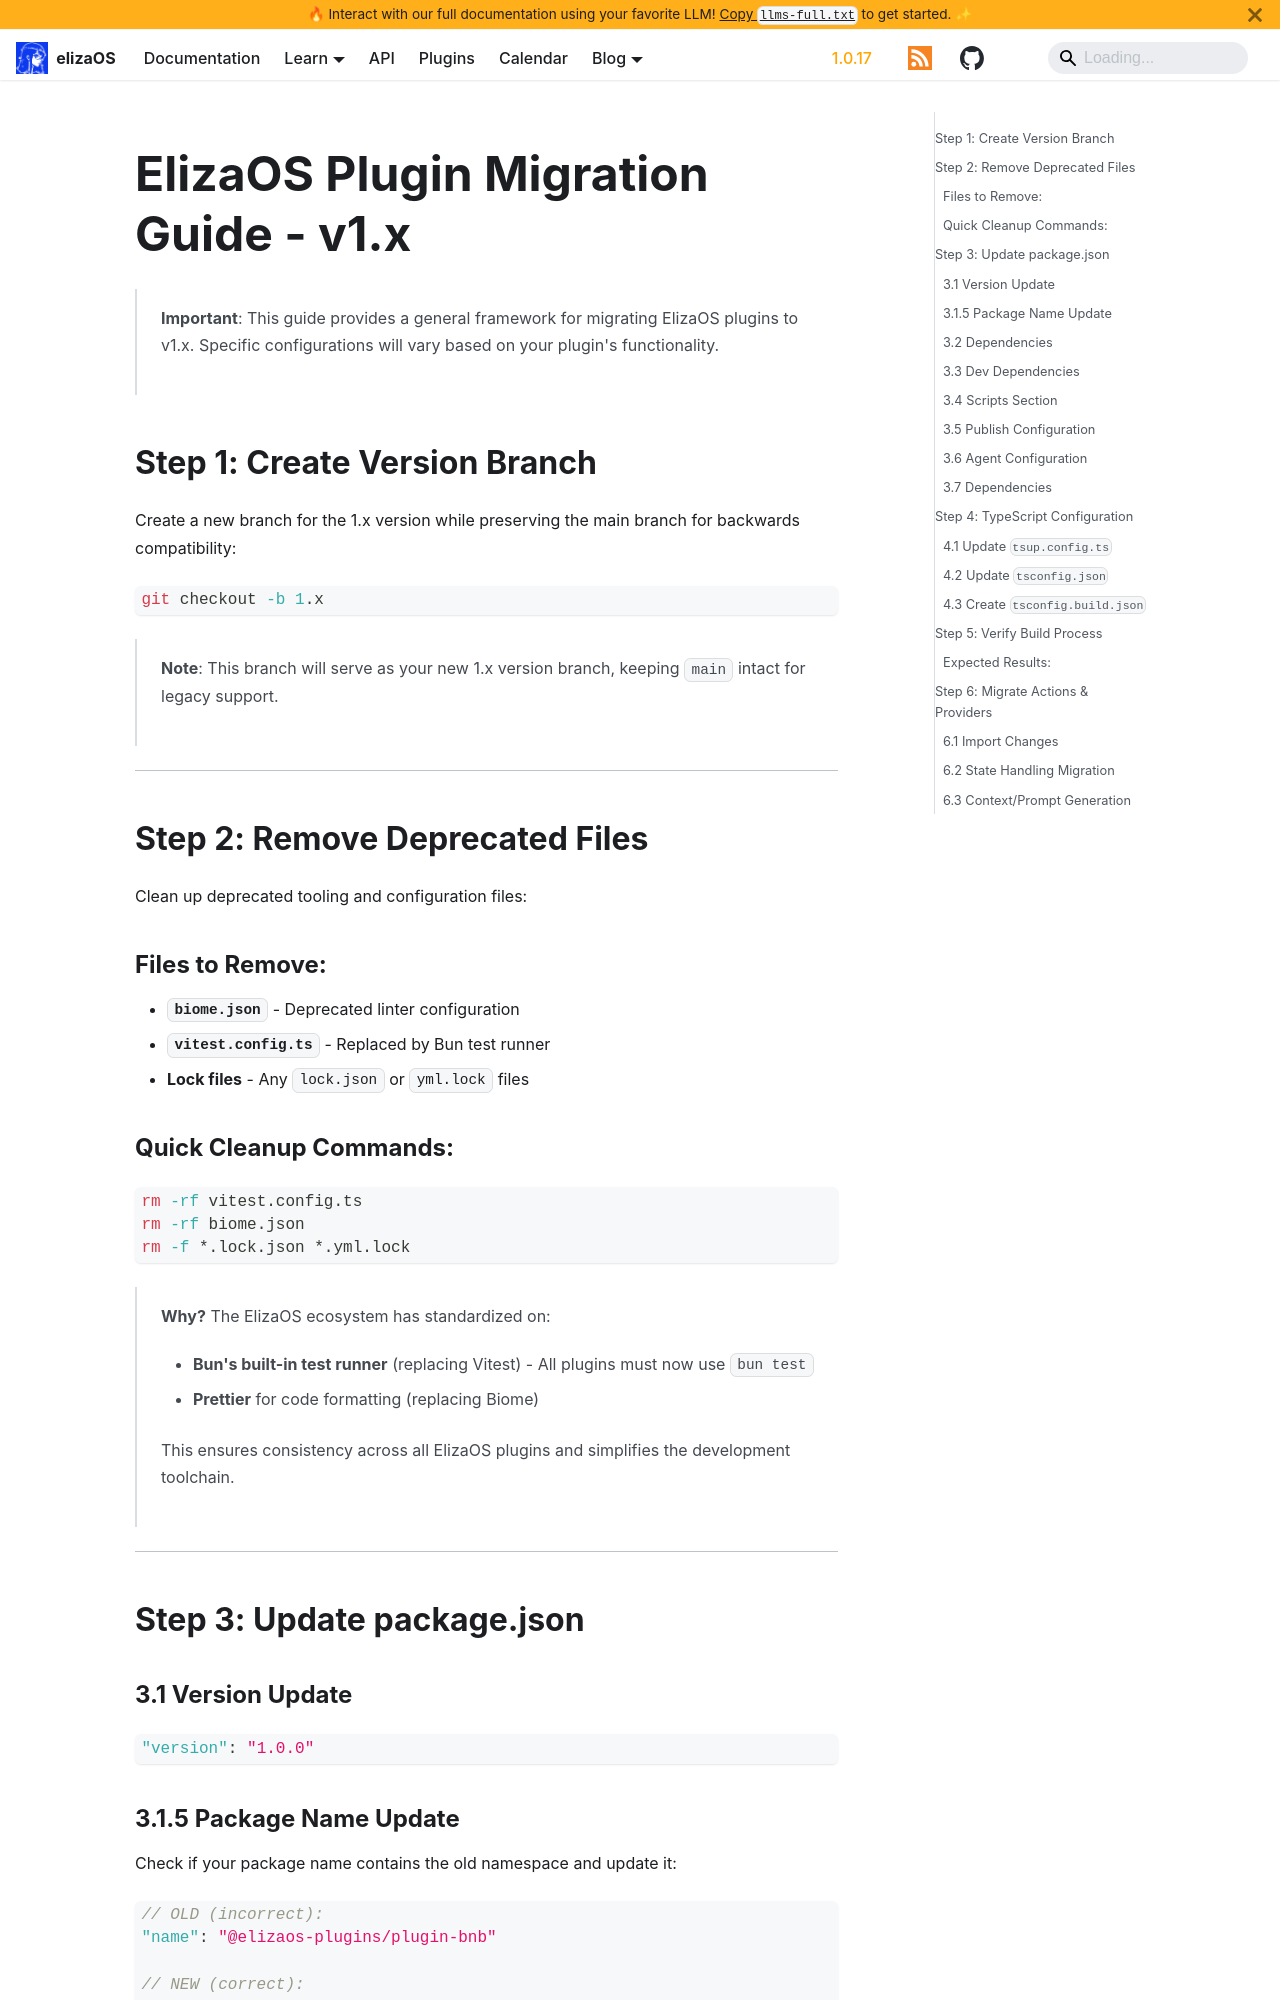

repository: yakkl/eliza · page: docs/plugins/migration/claude-code/migration-guide.html · generator: docusaurus

# ElizaOS Plugin Migration Guide - v1.x

> **Important**: This guide provides a general framework for migrating ElizaOS plugins to v1.x. Specific configurations will vary based on your plugin's functionality.

## Step 1: Create Version Branch

Create a new branch for the 1.x version while preserving the main branch for backwards compatibility:

```bash
git checkout -b 1.x
```

> **Note**: This branch will serve as your new 1.x version branch, keeping `main` intact for legacy support.

---

## Step 2: Remove Deprecated Files

Clean up deprecated tooling and configuration files:

### Files to Remove:

- **`biome.json`** - Deprecated linter configuration
- **`vitest.config.ts`** - Replaced by Bun test runner
- **Lock files** - Any `lock.json` or `yml.lock` files

### Quick Cleanup Commands:

```bash
rm -rf vitest.config.ts
rm -rf biome.json
rm -f *.lock.json *.yml.lock
```

> **Why?** The ElizaOS ecosystem has standardized on:
>
> - **Bun's built-in test runner** (replacing Vitest) - All plugins must now use `bun test`
> - **Prettier** for code formatting (replacing Biome)
>
> This ensures consistency across all ElizaOS plugins and simplifies the development toolchain.

---

## Step 3: Update package.json

### 3.1 Version Update

```json
"version": "1.0.0"
```

### 3.1.5 Package Name Update

Check if your package name contains the old namespace and update it:

```json
// OLD (incorrect):
"name": "@elizaos-plugins/plugin-bnb"

// NEW (correct):
"name": "@elizaos/plugin-bnb"
```

> **Important**: If your package name starts with `@elizaos-plugins/`, remove the "s" from "plugins" to change it to `@elizaos/`. This is the correct namespace for all ElizaOS plugins in v1.x.

### 3.2 Dependencies

- **Remove**: `biome`, `vitest` (if present)
- **Add**: Core and plugin-specific dependencies
